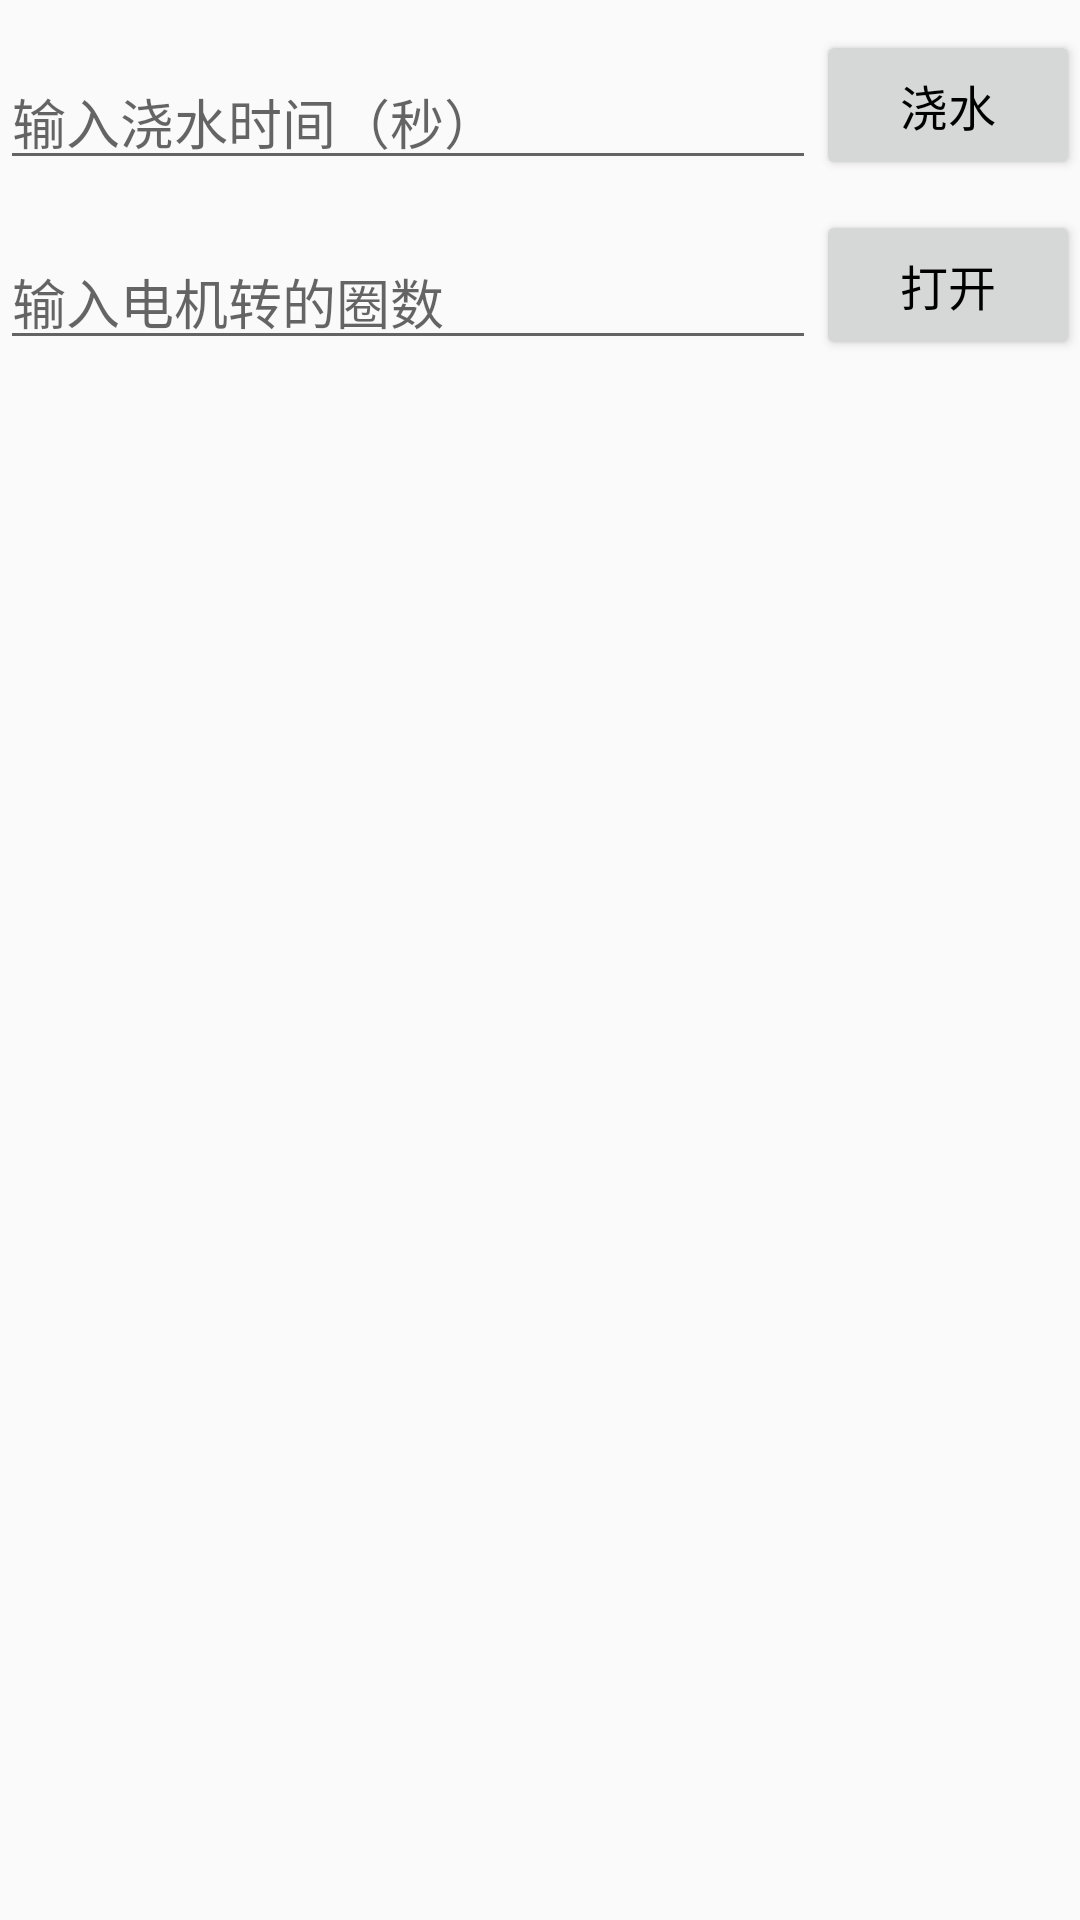

The Android layout XML behind this screen, and the referenced resources:
<!-- AndroidManifest.xml: application theme AppTheme -->
<!-- res/layout/activity_control.xml -->
<?xml version="1.0" encoding="utf-8"?>
<LinearLayout
    xmlns:android="http://schemas.android.com/apk/res/android"
    xmlns:tools="http://schemas.android.com/tools"
    android:layout_width="match_parent"
    android:layout_height="match_parent"
    android:orientation="vertical"
    android:paddingBottom="@dimen/activity_vertical_margin"
    android:paddingLeft="@dimen/activity_horizontal_margin"
    android:paddingRight="@dimen/activity_horizontal_margin"
    android:paddingTop="@dimen/activity_vertical_margin"
    tools:context="com.innovation.app.ControlActivity">


    <LinearLayout
        android:layout_width="match_parent"
        android:layout_height="@dimen/item_height"
        android:layout_marginTop="10dp"
        android:layout_marginBottom="10dp"
        android:gravity="center_vertical"
        android:orientation="horizontal">

        <android.support.design.widget.TextInputLayout
            android:layout_width="0dp"
            android:layout_weight="1"
            android:layout_height="wrap_content">

            <EditText
                android:id="@+id/relayEv"
                android:layout_width="match_parent"
                android:layout_height="wrap_content"
                android:hint="输入浇水时间（秒）"
                android:imeActionId="@+id/login"
                android:imeOptions="actionUnspecified"
                android:inputType="number"
                android:maxLines="1"
                android:singleLine="true"/>

        </android.support.design.widget.TextInputLayout>

        <Button
            android:id="@+id/relaySureBtn"
            android:layout_width="wrap_content"
            android:layout_height="match_parent"
            android:text="浇水"
            android:textColor="#000000"
            android:textSize="16sp"/>
    </LinearLayout>


    <LinearLayout
        android:layout_width="match_parent"
        android:layout_height="@dimen/item_height"
        android:gravity="center_vertical"
        android:orientation="horizontal">


        <android.support.design.widget.TextInputLayout
            android:layout_width="0dp"
            android:layout_weight="1"
            android:layout_height="wrap_content">

            <EditText
                android:id="@+id/motorEv"
                android:layout_width="match_parent"
                android:layout_height="wrap_content"
                android:hint="输入电机转的圈数"
                android:imeActionId="@+id/login"
                android:imeOptions="actionUnspecified"
                android:inputType="number"
                android:maxLines="1"
                android:singleLine="true"/>

        </android.support.design.widget.TextInputLayout>

        <Button
            android:id="@+id/motorSureBtn"
            android:layout_width="wrap_content"
            android:layout_height="match_parent"
            android:text="打开"
            android:textColor="#000000"
            android:textSize="16sp"/>
    </LinearLayout>

</LinearLayout>
<!-- resources referenced by this layout -->
<resources>
  <dimen name="activity_horizontal_margin">0dp</dimen>
  <dimen name="activity_vertical_margin">0dp</dimen>
  <dimen name="item_height">50dp</dimen>
  <style name="AppTheme" parent="Theme.AppCompat.Light.DarkActionBar">
          
          <item name="colorPrimary">@color/colorPrimary</item>
          <item name="colorPrimaryDark">@color/colorPrimaryDark</item>
          <item name="colorAccent">@color/colorAccent</item>
      </style>
  <color name="colorPrimary">#3F51B5</color>
  <color name="colorPrimaryDark">#303F9F</color>
  <color name="colorAccent">#FF4081</color>
</resources>
